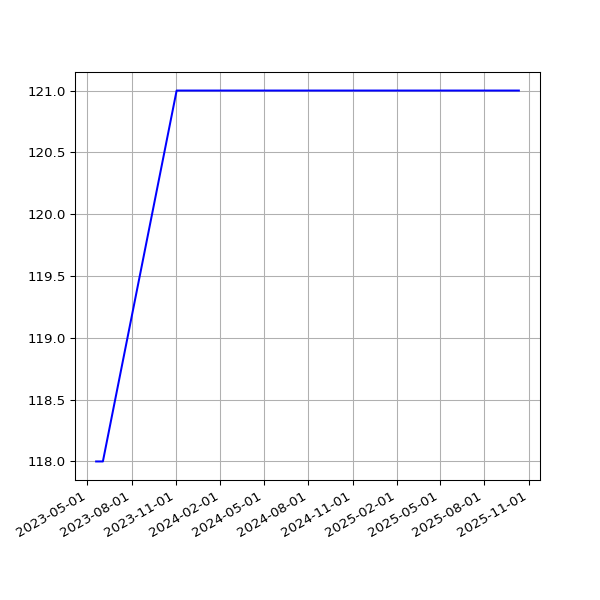

Values plotted in this chart, from the file beside it:
date, value
2023-05-19T00:55:56Z, 118
2023-05-20T00:54:14Z, 118
2023-05-21T00:59:54Z, 118
2023-05-22T00:58:48Z, 118
2023-05-23T00:57:20Z, 118
2023-05-24T00:57:20Z, 118
2023-05-25T00:55:56Z, 118
2023-05-26T00:56:34Z, 118
2023-05-27T00:57:45Z, 118
2023-05-28T00:59:10Z, 118
2023-05-29T00:57:24Z, 118
2023-05-30T00:58:46Z, 118
2023-05-31T01:00:50Z, 118
2023-06-01T01:10:26Z, 118
2023-06-02T01:00:50Z, 118
2023-11-02T01:23:05Z, 121
2023-11-03T01:23:22Z, 121
2023-11-04T01:22:49Z, 121
2023-11-06T01:26:01Z, 121
2023-11-08T01:23:15Z, 121
2023-11-09T01:23:44Z, 121
2023-11-12T01:27:47Z, 121
2023-11-13T01:25:24Z, 121
2023-11-14T01:25:31Z, 121
2023-11-16T01:25:51Z, 121
2023-11-17T01:25:47Z, 121
2023-11-18T01:25:13Z, 121
2023-11-19T01:30:39Z, 121
2023-11-20T01:27:27Z, 121
2023-11-21T01:28:13Z, 121
2023-11-22T01:28:54Z, 121
2023-11-23T01:25:41Z, 121
2023-11-24T01:24:16Z, 121
2023-11-25T01:22:47Z, 121
2023-11-26T01:29:03Z, 121
2023-11-27T01:25:45Z, 121
2023-11-28T01:26:57Z, 121
2023-11-29T01:26:47Z, 121
2023-11-29T21:31:50Z, 121
2023-12-01T01:15:07Z, 121
2023-12-02T01:09:17Z, 121
2023-12-03T01:12:36Z, 121
2023-12-04T01:10:34Z, 121
2023-12-05T01:10:52Z, 121
2023-12-06T01:11:03Z, 121
2023-12-07T01:10:43Z, 121
2023-12-08T01:11:36Z, 121
2023-12-09T01:09:17Z, 121
2023-12-10T01:13:52Z, 121
2023-12-11T01:10:58Z, 121
2023-12-12T01:10:43Z, 121
2023-12-13T01:10:26Z, 121
2023-12-14T01:09:06Z, 121
2023-12-15T01:11:30Z, 121
2023-12-16T01:09:44Z, 121
2023-12-17T01:14:32Z, 121
2023-12-18T01:11:28Z, 121
2023-12-19T01:09:52Z, 121
2023-12-20T01:00:50Z, 121
2023-12-21T01:10:26Z, 121
... 376 more rows
